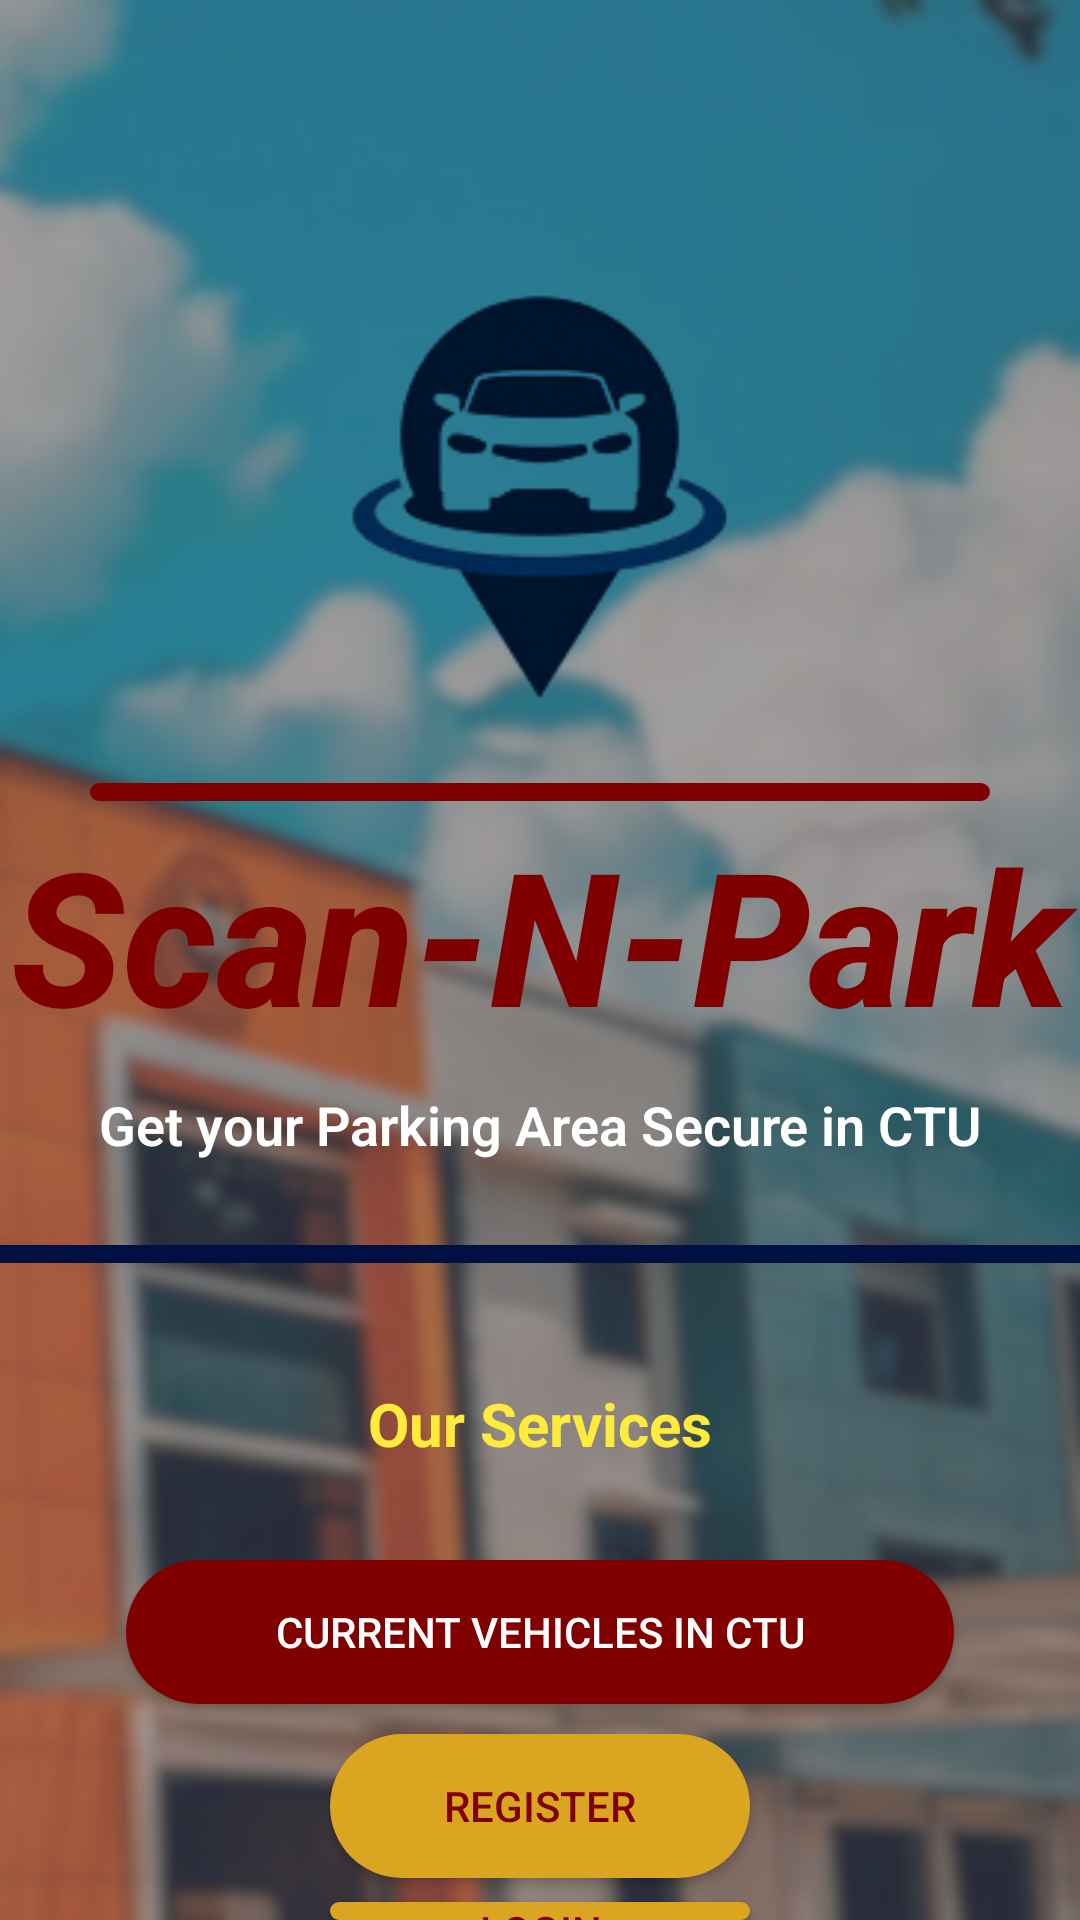

Layout XML and referenced resources for this Android screen:
<!-- AndroidManifest.xml: application theme Theme.ScanNPark -->
<!-- res/layout/park_ithome.xml -->
<?xml version="1.0" encoding="utf-8"?>
<LinearLayout xmlns:android="http://schemas.android.com/apk/res/android"
    xmlns:app="http://schemas.android.com/apk/res-auto"
    xmlns:tools="http://schemas.android.com/tools"
    android:layout_width="match_parent"
    android:layout_height="match_parent"
    android:background="@drawable/darken_bg"
    android:orientation="vertical">


    <ImageView
        android:id="@+id/imageView2"
        android:layout_width="match_parent"
        android:layout_height="251dp"
        android:adjustViewBounds="true"
        android:contentDescription="@string/todo"
        android:cropToPadding="true"
        android:paddingTop="90dp"
        android:paddingBottom="1dp"
        app:srcCompat="@drawable/logoprojnew"
        tools:ignore="ImageContrastCheck" />

    <View
        android:layout_width="300dp"
        android:layout_height="6dp"
        android:layout_gravity="center"
        android:layout_marginTop="10dp"
        android:background="@drawable/rounded_maroon_line" />

    <TextView
        android:layout_width="match_parent"
        android:layout_height="wrap_content"
        android:layout_gravity="center"
        android:fontFamily="sans-serif-medium"
        android:paddingTop="3dp"
        android:paddingBottom="5dp"
        android:text="Scan-N-Park"
        android:textAlignment="center"
        android:textColor="#800000"
        android:textSize="62sp"
        android:textStyle="bold|italic"
        tools:ignore="HardcodedText,TextContrastCheck,TextSizeCheck" />

    <TextView
        android:layout_width="wrap_content"
        android:layout_height="wrap_content"
        android:layout_gravity="center"
        android:fontFamily="sans-serif-light"
        android:paddingTop="5dp"
        android:paddingBottom="18dp"
        android:text="Get your Parking Area Secure in CTU"
        android:textColor="#FFFFFF"
        android:textSize="18sp"
        android:textStyle="bold"
        tools:ignore="HardcodedText,TextContrastCheck" />

    <View
        android:layout_width="375dp"
        android:layout_height="6dp"
        android:layout_gravity="center"
        android:layout_marginTop="10dp"
        android:background="@drawable/rounded_line" />

    <TextView
        android:layout_width="183dp"
        android:layout_height="wrap_content"
        android:layout_gravity="center"
        android:paddingTop="40dp"
        android:paddingBottom="24dp"
        android:text="Our Services"
        android:textAlignment="center"
        android:textColor="#FFEB3B"
        android:textSize="20sp"
        android:textStyle="bold"
        tools:ignore="HardcodedText" />

    <Button
        android:id="@+id/currentvehicles"
        android:layout_width="276dp"
        android:layout_height="wrap_content"
        android:layout_gravity="center"
        android:layout_marginTop="8dp"
        android:fadingEdge="horizontal|vertical|none"
        android:text="Current Vehicles in CTU"
        android:background="@drawable/button_selector_maroon"
        android:textColor="#FFFFFF"
        tools:ignore="HardcodedText" />


    <Button
        android:id="@+id/registerButton"
        android:layout_width="140dp"
        android:layout_height="wrap_content"
        android:layout_gravity="center"
        android:layout_marginTop="10dp"
        android:background="@drawable/button_selector_gold"
        android:text="Register"
        android:textColor="#800000"
        tools:ignore="HardcodedText" />

    <Button
        android:id="@+id/loginButton"
        android:layout_width="140dp"
        android:layout_height="wrap_content"
        android:layout_gravity="center"
        android:layout_marginTop="8dp"
        android:text="Login"
        android:background="@drawable/button_selector_gold"
        android:textColor="#800000"
        tools:ignore="HardcodedText" />

</LinearLayout>
<!-- resources referenced by this layout -->
<resources>
  <!-- drawable button_selector_gold (drawable) -->
  <?xml version="1.0" encoding="utf-8"?>
  
  <selector xmlns:android="http://schemas.android.com/apk/res/android">
      <item android:drawable="@drawable/round_gold_button_pressed" android:state_pressed="true" />
      <item android:drawable="@drawable/round_gold_button_focused" android:state_focused="true" />
      <item android:drawable="@drawable/round_gold_button" />
  </selector>
  <!-- drawable button_selector_maroon (drawable) -->
  <?xml version="1.0" encoding="utf-8"?>
  
  <selector xmlns:android="http://schemas.android.com/apk/res/android">
      <item android:drawable="@drawable/round_maroon_button_pressed" android:state_pressed="true" />
      <item android:drawable="@drawable/round_maroon_button_focused" android:state_focused="true" />
      <item android:drawable="@drawable/round_maroon_button" />
      <item android:drawable="@drawable/round_gold_button_pressed" android:state_pressed="true" />
      <item android:drawable="@drawable/round_gold_button_focused" android:state_focused="true" />
      <item android:drawable="@drawable/round_gold_button" />
  </selector>
  <!-- drawable darken_bg (drawable) -->
  <?xml version="1.0" encoding="utf-8"?>
  
  <layer-list xmlns:android="http://schemas.android.com/apk/res/android">
      <item android:drawable="@drawable/ctubgblur" />
      <item>
          <shape android:shape="rectangle">
              <solid android:color="#80515151" />
          </shape>
      </item>
  </layer-list>
  <!-- drawable logoprojnew: png bitmap (drawable, 135846 bytes) -->
  <!-- drawable rounded_line (drawable) -->
  <?xml version="1.0" encoding="utf-8"?>
  
  <shape xmlns:android="http://schemas.android.com/apk/res/android">
      <corners android:radius="10dp" />
      <solid android:color="#001042" />
  </shape>
  <!-- drawable rounded_maroon_line (drawable) -->
  <?xml version="1.0" encoding="utf-8"?>
  
  <shape xmlns:android="http://schemas.android.com/apk/res/android">
      <corners android:radius="10dp" />
      <solid android:color="#800000" />
  </shape>
  <string name="todo">TODO</string>
  <style name="Theme.ScanNPark" parent="Base.Theme.ScanNPark" />
  <!-- drawable round_gold_button_pressed (drawable) -->
  <?xml version="1.0" encoding="utf-8"?>
  
  <shape xmlns:android="http://schemas.android.com/apk/res/android">
      <corners android:radius="30dp" />
      <solid android:color="#FFB300" />
  </shape>
  <!-- drawable round_gold_button_focused (drawable) -->
  <?xml version="1.0" encoding="utf-8"?>
  
  <shape xmlns:android="http://schemas.android.com/apk/res/android">
      <corners android:radius="30dp" />
      <solid android:color="#FFEA00" />
  </shape>
  <!-- drawable round_gold_button (drawable) -->
  <?xml version="1.0" encoding="utf-8"?>
  
  <shape xmlns:android="http://schemas.android.com/apk/res/android" android:shape="rectangle">
      <corners android:radius="30dp" />
      <solid android:color="#DAA520" />
  </shape>
  <!-- drawable round_maroon_button_pressed (drawable) -->
  <?xml version="1.0" encoding="utf-8"?>
  
  <shape xmlns:android="http://schemas.android.com/apk/res/android">
      <corners android:radius="30dp" />
      <solid android:color="#600000" />
  </shape>
  <!-- drawable round_maroon_button_focused (drawable) -->
  <?xml version="1.0" encoding="utf-8"?>
  
  <shape xmlns:android="http://schemas.android.com/apk/res/android">
      <corners android:radius="30dp" />
      <solid android:color="#A00000" />
  </shape>
  <!-- drawable round_maroon_button (drawable) -->
  <?xml version="1.0" encoding="utf-8"?>
  
  <shape xmlns:android="http://schemas.android.com/apk/res/android" android:shape="rectangle">
      <corners android:radius="30dp" />
      <solid android:color="#800000" />
  </shape>
  <!-- drawable ctubgblur: png bitmap (drawable, 361260 bytes) -->
  <style name="Base.Theme.ScanNPark" parent="Theme.AppCompat.Light.NoActionBar">
  
      </style>
</resources>
